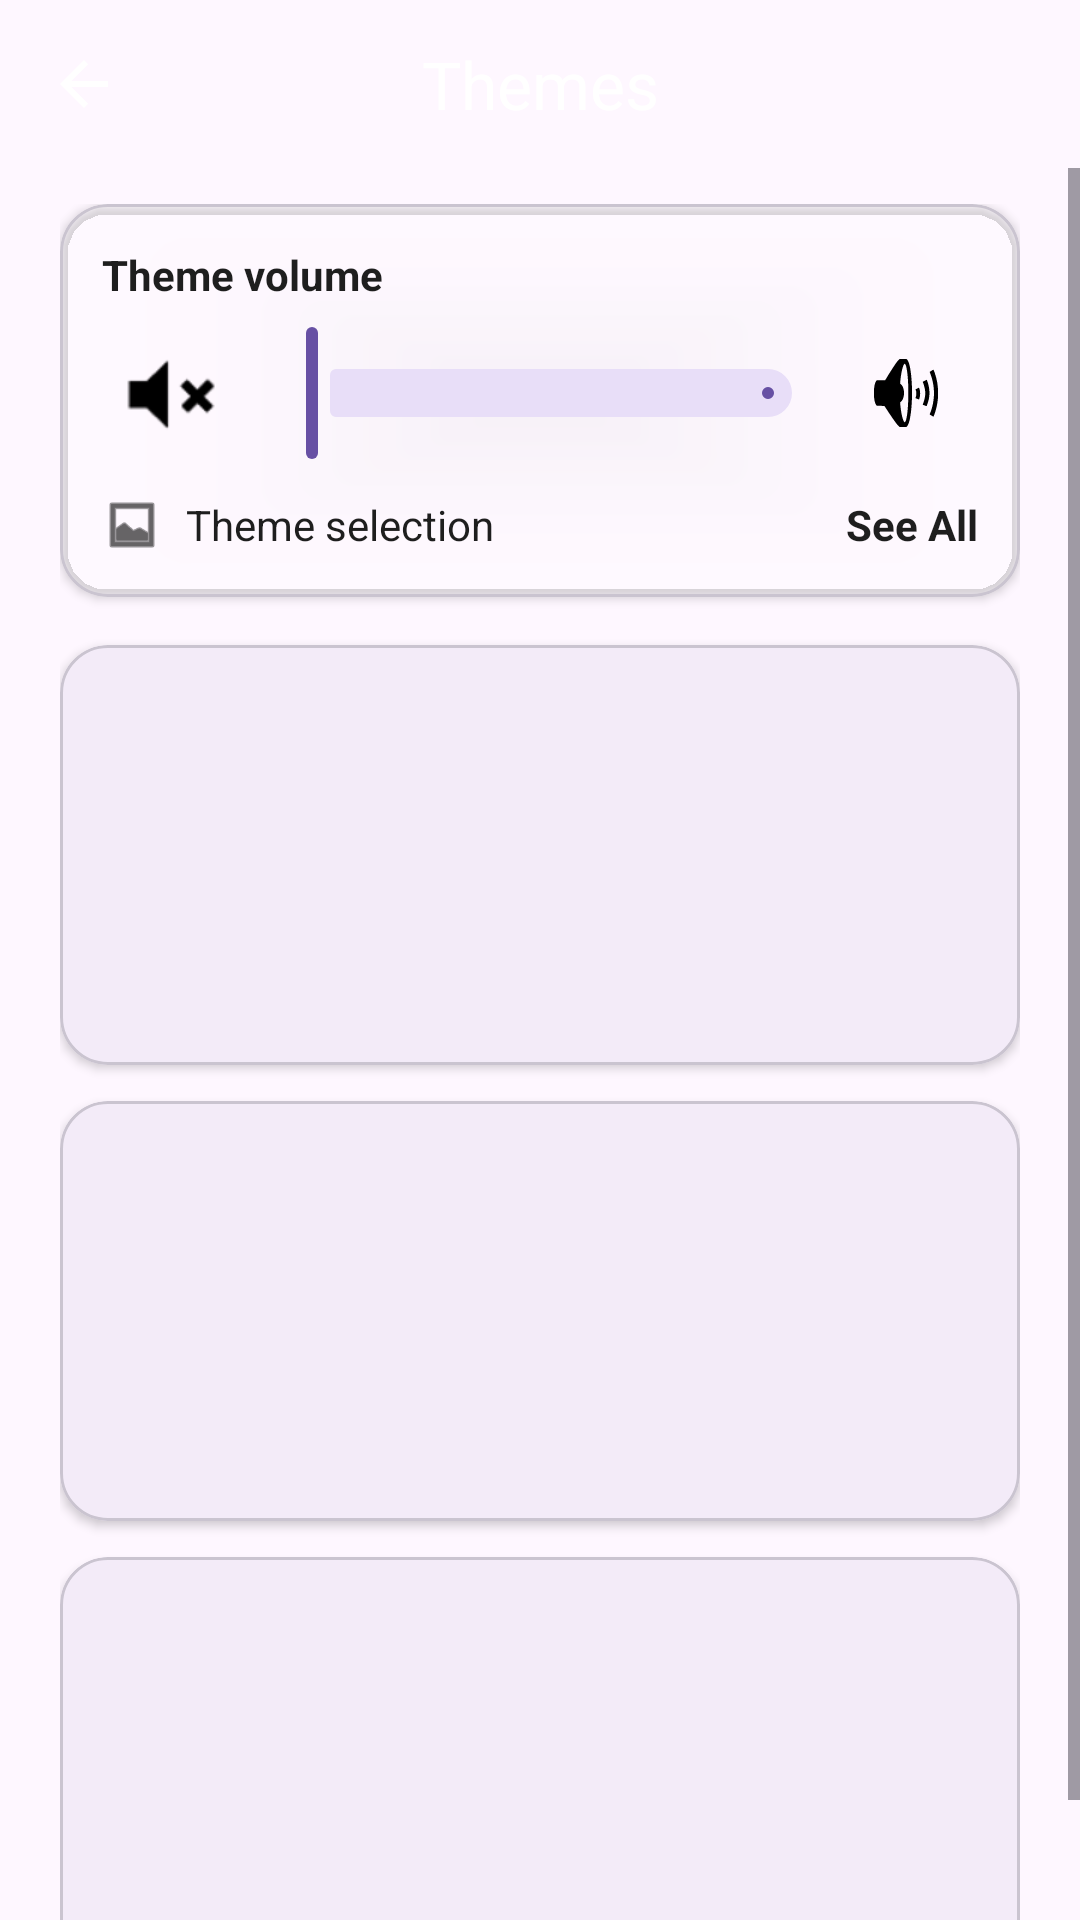

Reconstruct the res/layout file that produces this screen, plus the resources it refers to.
<!-- AndroidManifest.xml: application theme Theme.MindBloomApp -->
<!-- res/layout/activity_themes.xml -->
<?xml version="1.0" encoding="utf-8"?>
<androidx.constraintlayout.widget.ConstraintLayout
    xmlns:android="http://schemas.android.com/apk/res/android"
    xmlns:app="http://schemas.android.com/apk/res-auto"
    android:id="@+id/themesRoot"
    android:layout_width="match_parent"
    android:layout_height="match_parent"
    android:background="@drawable/bg_splash">

    
    <com.google.android.material.appbar.MaterialToolbar
        android:id="@+id/toolbar"
        android:layout_width="0dp"
        android:layout_height="56dp"
        app:layout_constraintTop_toTopOf="parent"
        app:layout_constraintStart_toStartOf="parent"
        app:layout_constraintEnd_toEndOf="parent"
        app:navigationIcon="?attr/homeAsUpIndicator"
        app:navigationIconTint="@android:color/white"
        app:title="@string/themes_title"
        app:titleCentered="true"
        app:titleTextColor="@android:color/white" />

    <ScrollView
        android:layout_width="0dp"
        android:layout_height="0dp"
        android:fillViewport="true"
        app:layout_constraintTop_toBottomOf="@id/toolbar"
        app:layout_constraintBottom_toBottomOf="parent"
        app:layout_constraintStart_toStartOf="parent"
        app:layout_constraintEnd_toEndOf="parent">

        <LinearLayout
            android:layout_width="match_parent"
            android:layout_height="wrap_content"
            android:orientation="vertical"
            android:paddingStart="20dp"
            android:paddingEnd="20dp"
            android:paddingTop="12dp"
            android:paddingBottom="24dp">

            
            <com.google.android.material.card.MaterialCardView
                android:id="@+id/panel"
                android:layout_width="match_parent"
                android:layout_height="wrap_content"
                android:layout_marginBottom="16dp"
                app:cardCornerRadius="16dp"
                app:cardElevation="2dp"
                app:cardBackgroundColor="#33FFFFFF">

                <LinearLayout
                    android:layout_width="match_parent"
                    android:layout_height="wrap_content"
                    android:orientation="vertical"
                    android:padding="14dp">

                    
                    <TextView
                        android:id="@+id/labelVolume"
                        android:layout_width="wrap_content"
                        android:layout_height="wrap_content"
                        android:text="@string/theme_volume"
                        android:textColor="@color/textPrimary"
                        android:textStyle="bold"
                        android:labelFor="@id/volumeSlider"/>

                    <LinearLayout
                        android:layout_width="match_parent"
                        android:layout_height="wrap_content"
                        android:orientation="horizontal"
                        android:gravity="center_vertical"
                        android:paddingTop="6dp">

                        <ImageButton
                            android:id="@+id/btnMute"
                            android:layout_width="48dp"
                            android:layout_height="48dp"
                            android:background="?attr/selectableItemBackgroundBorderless"
                            android:src="@android:drawable/ic_lock_silent_mode"
                            android:contentDescription="@string/mute"
                            app:tint="@android:color/black" />

                        
                        <com.google.android.material.slider.Slider
                            android:id="@+id/volumeSlider"
                            android:layout_width="0dp"
                            android:layout_height="wrap_content"
                            android:layout_weight="1"
                            android:contentDescription="@string/theme_volume" />

                        <ImageButton
                            android:id="@+id/btnLoud"
                            android:layout_width="48dp"
                            android:layout_height="48dp"
                            android:background="?attr/selectableItemBackgroundBorderless"
                            android:src="@android:drawable/ic_lock_silent_mode_off"
                            android:contentDescription="@string/max_volume"
                            app:tint="@android:color/black" />
                    </LinearLayout>

                    
                    <LinearLayout
                        android:layout_width="match_parent"
                        android:layout_height="wrap_content"
                        android:orientation="horizontal"
                        android:gravity="center_vertical"
                        android:paddingTop="10dp">

                        <ImageView
                            android:layout_width="20dp"
                            android:layout_height="20dp"
                            android:src="@android:drawable/ic_menu_gallery"
                            android:contentDescription="@string/theme_selection"
                            app:tint="@android:color/black" />

                        <TextView
                            android:layout_width="0dp"
                            android:layout_height="wrap_content"
                            android:layout_weight="1"
                            android:paddingStart="8dp"
                            android:text="@string/theme_selection"
                            android:textColor="@color/textPrimary"/>

                        <TextView
                            android:id="@+id/btnSeeAll"
                            android:layout_width="wrap_content"
                            android:layout_height="wrap_content"
                            android:text="@string/see_all"
                            android:textStyle="bold"
                            android:textColor="@color/textPrimary"/>
                    </LinearLayout>
                </LinearLayout>
            </com.google.android.material.card.MaterialCardView>

            
            <com.google.android.material.card.MaterialCardView
                android:id="@+id/cardTheme1"
                android:layout_width="match_parent"
                android:layout_height="140dp"
                android:layout_marginBottom="12dp"
                app:cardCornerRadius="16dp"
                app:cardElevation="2dp">

                <ImageView
                    android:layout_width="match_parent"
                    android:layout_height="match_parent"
                    android:scaleType="centerCrop"
                    android:src="@mipmap/ic_launcher"
                    android:contentDescription="@string/theme_1"/>
            </com.google.android.material.card.MaterialCardView>

            <com.google.android.material.card.MaterialCardView
                android:id="@+id/cardTheme2"
                android:layout_width="match_parent"
                android:layout_height="140dp"
                android:layout_marginBottom="12dp"
                app:cardCornerRadius="16dp"
                app:cardElevation="2dp">

                <ImageView
                    android:layout_width="match_parent"
                    android:layout_height="match_parent"
                    android:scaleType="centerCrop"
                    android:src="@mipmap/ic_launcher"
                    android:contentDescription="@string/theme_2"/>
            </com.google.android.material.card.MaterialCardView>

            <com.google.android.material.card.MaterialCardView
                android:id="@+id/cardTheme3"
                android:layout_width="match_parent"
                android:layout_height="140dp"
                app:cardCornerRadius="16dp"
                app:cardElevation="2dp">

                <ImageView
                    android:layout_width="match_parent"
                    android:layout_height="match_parent"
                    android:scaleType="centerCrop"
                    android:src="@mipmap/ic_launcher"
                    android:contentDescription="@string/theme_3"/>
            </com.google.android.material.card.MaterialCardView>

        </LinearLayout>
    </ScrollView>

</androidx.constraintlayout.widget.ConstraintLayout>
<!-- resources referenced by this layout -->
<resources>
  <color name="textPrimary">#1E1E1E</color>
  <string name="max_volume">Max volume</string>
  <string name="mute">Mute</string>
  <string name="see_all">See All</string>
  <string name="theme_1">Theme 1</string>
  <string name="theme_2">Theme 2</string>
  <string name="theme_3">Theme 3</string>
  <string name="theme_selection">Theme selection</string>
  <string name="theme_volume">Theme volume</string>
  <string name="themes_title">Themes</string>
  <style name="Theme.MindBloomApp" parent="Base.Theme.MindBloomApp" />
  <style name="Base.Theme.MindBloomApp" parent="Theme.Material3.DayNight.NoActionBar">
          
          
      </style>
</resources>
